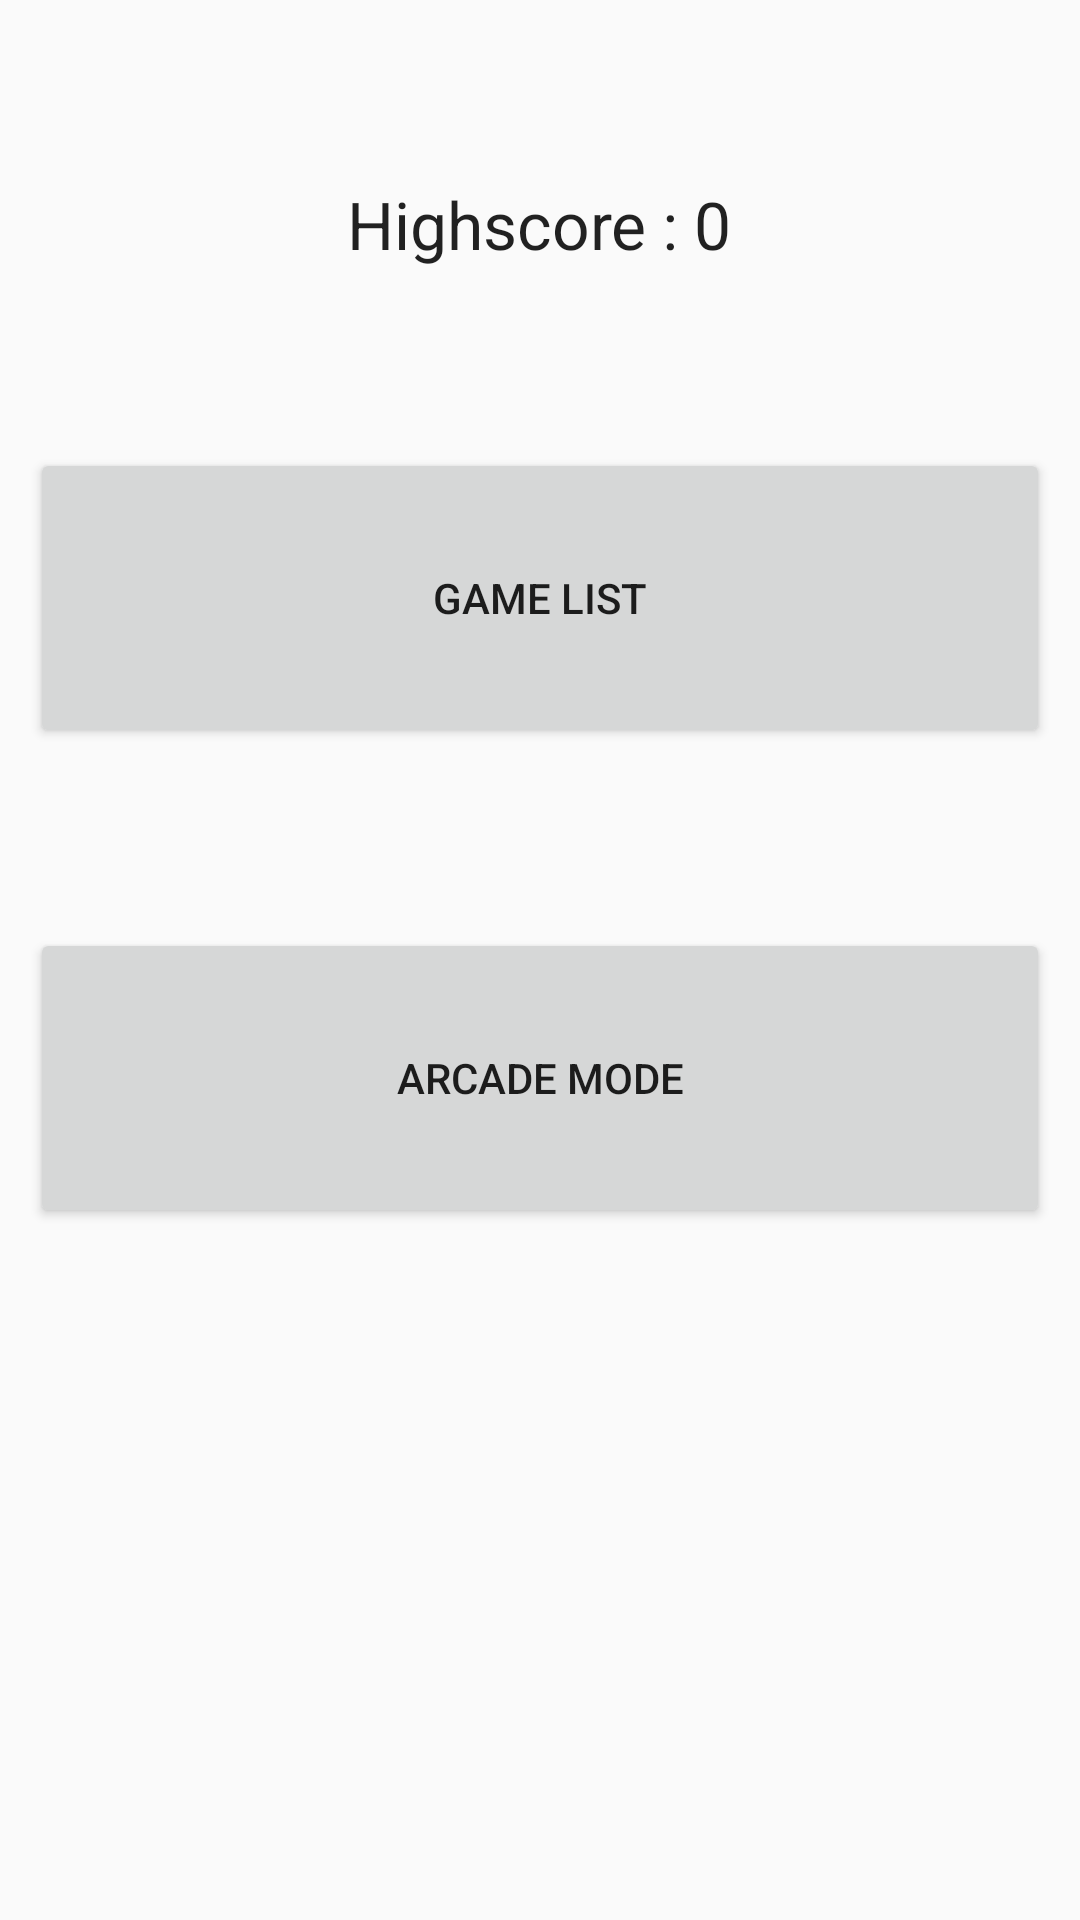

Produce the Android XML layout that renders to this screen, including the resource entries it uses.
<!-- AndroidManifest.xml: application theme AppTheme -->
<!-- res/layout/fragment_arcade.xml -->
<RelativeLayout xmlns:android="http://schemas.android.com/apk/res/android"
             xmlns:tools="http://schemas.android.com/tools"
             android:layout_width="match_parent"
             android:layout_height="match_parent"
             tools:context="com.groupnamenotfoundexception.wakeupcall.app.fragments.ArcadeFragment">
    <TextView
            android:layout_width="wrap_content"
            android:layout_height="wrap_content"
            android:textAppearance="?android:attr/textAppearanceLarge"
            android:text="Highscore : 0"
            android:id="@+id/highscore" android:layout_alignParentTop="true" android:layout_centerHorizontal="true"
            android:layout_marginTop="60dp"/>
    <Button
            android:layout_width="fill_parent"
            android:layout_height="100dp"
            android:text="Game List"
            android:id="@+id/gameList" android:layout_below="@+id/highscore" android:layout_centerHorizontal="true"
            android:layout_marginTop="60dp" android:layout_marginLeft="10dp" android:layout_marginRight="10dp"
            android:onClick="openGameList"/>
    <Button
            style="?android:attr/buttonStyleSmall"
            android:layout_width="fill_parent"
            android:layout_height="100dp"
            android:text="Arcade Mode"
            android:id="@+id/arcadeMode" android:layout_below="@+id/gameList" android:layout_centerHorizontal="true"
            android:layout_marginTop="60dp" android:layout_marginLeft="10dp" android:layout_marginRight="10dp"
            android:onClick="openArcade"/>
</RelativeLayout>
<!-- resources referenced by this layout -->
<resources>
  <style name="AppTheme" parent="android:Theme.Material.Light.DarkActionBar">
      </style>
</resources>
